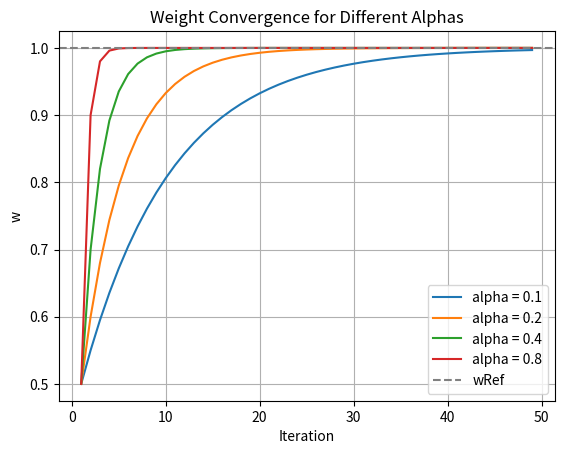

The script that saved this image:
import numpy as np
import matplotlib.pyplot as plt

def generate_xy(w_start=0.0, wRef=1.0, alpha=0.1, steps=50):
    x = []
    y = []
    w = w_start  # initial weight from input

    for i in range(1, steps ):
        x.append(i)
        y.append(w)

        e = wRef - w
        w = w + alpha * e

        print(f"i = {i}, w = {w:.4f}, error = {e:.4f}")

    return x, y

w = 0
wRef=1
alpha=0.1
w_start=0.5
nSteps=50
x = []
y = []

alphas=np.array([0.1, 0.2,0.4,0.8 ])
for alpha in alphas:
    x, y = generate_xy(w_start, wRef, alpha, nSteps)
    plt.plot(x, y, label=f'alpha = {alpha:.1f}')

# Add horizontal reference line
plt.axhline(y=wRef, color='gray', linestyle='--', label='wRef')

# Final plot settings
plt.xlabel('Iteration')
plt.ylabel('w')
plt.title('Weight Convergence for Different Alphas')
plt.legend()
plt.grid(True)
plt.show()


